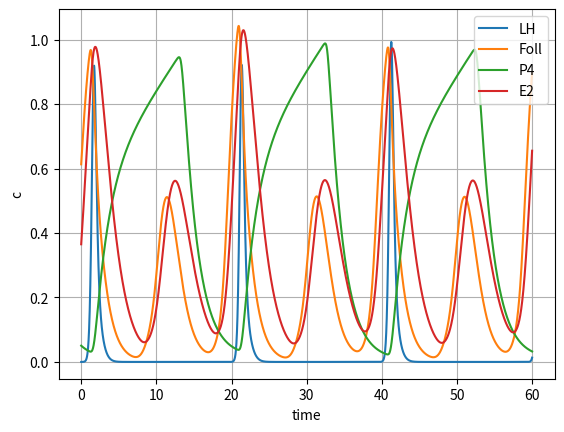

Generate this figure with matplotlib:
import matplotlib.pyplot as plt
import numpy as np
from scipy.integrate import odeint


# parameters
m_GnRH_E2_P4 = 5.707
T_GnRH_P4 = 0.271
T_GnRH_E2 = 1.127
c_GnRH = 1.223
m_FSH_Inh = 1.044
T_FSH_Inh = 0.217
c_FSH = 0.559
m_LH_GnRH_P4 = 46.647
T_LH_P4 = 0.0542
T_LH_GnRH = 0.896
c_LH = 9.006
m_Foll_FSH=0.269
T_Foll_FSH = 0.787
m_Foll_Foll = 3.927
T_Foll_Foll = 0.289
m_Foll_P4 = 0.79
T_Foll_P4 = 0.125
m_Foll_LH = 1.7
T_Foll_LH = 0.881
SF_CL = 1.2
m_CL_CL = 0.0372
T_CL_CL = 0.314
m_CL_IOF = 7.534
T_CL_IOF = 1.035
k_P4_CL = 0.564
c_P4 = 0.533
k_E2_Foll = 1.009
c_E2 = 0.72
k_Inh_Foll = 0.644
c_Inh = 0.368
m_PGF_E2 = 1.291
T_PGF_E2 = 0.221
T_PGF_P4 = 0.969
c_PGF = 0.356
m_IOF_PGF_CL = 12.269
T_IOF_PGF = 1.282
T_IOF_CL = 0.639
c_IOF = 0.215


def h_pos(y, T, e):
    return (y**e) / ((y**e)+(T**e))


def h_neg(y, T, e):
    return (T**e) / ((y**e)+(T**e))


# returns dy/dt
def model(y, t):
    # GnRH FSH LH Foll CL
    # P4 E2 Inh PGF IOF
    # here are the ode equations
    # return list of the changes
    GnRH = y[0]
    FSH = y[1]
    LH = y[2]
    Foll = y[3]
    CL = y[4]
    P4 = y[5]
    E2 = y[6]
    Inh = y[7]
    PGF = y[8]
    IOF = y[9]
    dGnRHdt = m_GnRH_E2_P4 * h_neg(P4, T_GnRH_P4, 2) * h_pos(E2, T_GnRH_E2, 5) - c_GnRH * GnRH
    dFSHdt = m_FSH_Inh * h_neg(Inh, T_FSH_Inh, 5) - c_FSH * FSH
    dLHdt = m_LH_GnRH_P4 * h_neg(P4, T_LH_P4, 2) * h_pos(GnRH, T_LH_GnRH, 2) - c_LH * LH
    dFolldt = (m_Foll_FSH * h_pos(FSH, T_Foll_FSH, 2) * (1+m_Foll_Foll * h_pos(Foll, T_Foll_Foll, 2))
               - (m_Foll_P4 * h_pos(P4, T_Foll_P4, 5) + m_Foll_LH * h_pos(LH, T_Foll_LH, 2)) * Foll)
    dCLdt = (SF_CL * m_Foll_LH * h_pos(LH, T_Foll_LH, 2) * Foll + m_CL_CL * h_pos(CL, T_CL_CL, 2)
             - m_CL_IOF * h_pos(IOF, T_CL_IOF, 5) * CL)
    dP4dt = k_P4_CL * CL - c_P4 * P4
    dE2dt = k_E2_Foll * Foll - c_E2 * E2
    dInhdt = k_Inh_Foll * Foll - c_Inh * Inh
    dPGFdt = m_PGF_E2 * h_pos(E2, T_PGF_E2, 2) * h_pos(P4, T_PGF_P4, 5) - c_PGF * PGF
    dIOFdt = m_IOF_PGF_CL * h_pos(PGF, T_IOF_PGF, 5) * h_pos(CL, T_IOF_CL, 5) - c_IOF * IOF
    return [dGnRHdt, dFSHdt, dLHdt, dFolldt, dCLdt, dP4dt, dE2dt, dInhdt, dPGFdt, dIOFdt]

hormones = ["GnRH", "FSH", "LH", "Foll", "CL", "P4", "E2", "Inh", "PGF", "IOF"]
y0 = [0.0027, 0.5706, 0.0, 0.6131, 0.0098, 0.0504, 0.3650, 0.2603, 0.1418, 0.2630]
length = 60
t = np.linspace(0,length,length*100)

y, infodict = odeint(model,y0,t, full_output=True)
print(infodict['message'])

for i in [2, 3, 5, 6]:
    plt.plot(t, y[:, i], label=hormones[i])
plt.grid()
plt.legend(loc='best')
plt.xlabel('time')
plt.ylabel('c')
plt.show()